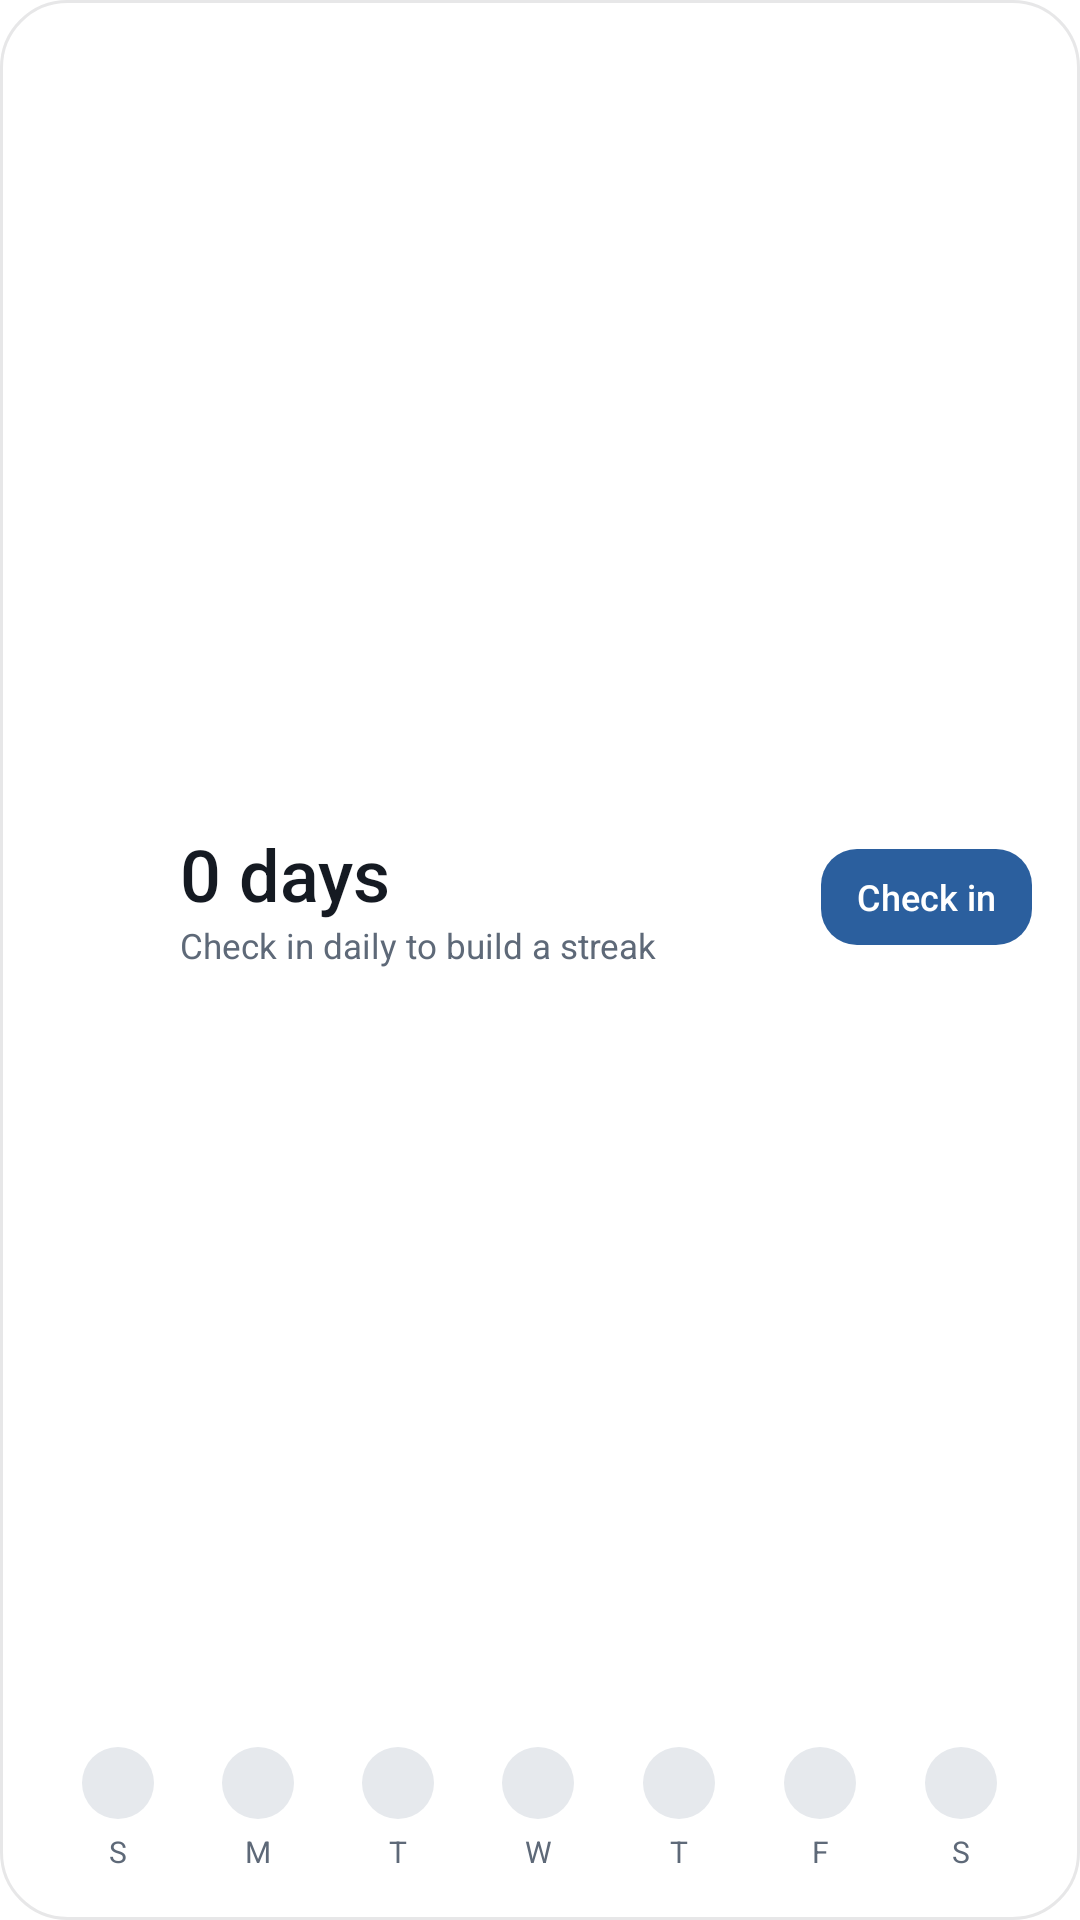

Produce the Android XML layout that renders to this screen, including the resource entries it uses.
<!-- AndroidManifest.xml: fallback theme Theme.MaterialComponents.DayNight.NoActionBar -->
<!-- res/layout/aeris_streak_widget.xml -->
<?xml version="1.0" encoding="utf-8"?>
<LinearLayout xmlns:android="http://schemas.android.com/apk/res/android"
    android:id="@+id/widget_root"
    android:layout_width="match_parent"
    android:layout_height="match_parent"
    android:orientation="vertical"
    android:padding="16dp"
    android:background="@drawable/w_bg">

    <LinearLayout
        android:layout_width="match_parent"
        android:layout_height="0dp"
        android:layout_weight="1"
        android:orientation="horizontal"
        android:gravity="center_vertical">

        <ImageView
            android:id="@+id/widget_fire"
            android:layout_width="34dp"
            android:layout_height="34dp"
            android:src="@drawable/ic_fire" />

        <LinearLayout
            android:layout_width="0dp"
            android:layout_height="wrap_content"
            android:layout_weight="1"
            android:layout_marginStart="10dp"
            android:orientation="vertical">
            <TextView
                android:id="@+id/widget_streak_count"
                android:layout_width="wrap_content"
                android:layout_height="wrap_content"
                android:text="0 days"
                android:textColor="@color/w_text"
                android:textSize="24sp"
                android:fontFamily="sans-serif-medium" />
            <TextView
                android:id="@+id/widget_greeting"
                android:layout_width="wrap_content"
                android:layout_height="wrap_content"
                android:text="Check in daily to build a streak"
                android:textColor="@color/w_muted"
                android:textSize="11.5sp"
                android:maxLines="1"
                android:ellipsize="end" />
        </LinearLayout>

        <TextView
            android:id="@+id/widget_checkin"
            android:layout_width="wrap_content"
            android:layout_height="32dp"
            android:gravity="center"
            android:paddingLeft="12dp"
            android:paddingRight="12dp"
            android:background="@drawable/w_btn_accent"
            android:text="Check in"
            android:textColor="@color/w_on_accent"
            android:textSize="12sp"
            android:fontFamily="sans-serif-medium" />
    </LinearLayout>

    <LinearLayout
        android:layout_width="match_parent"
        android:layout_height="wrap_content"
        android:orientation="horizontal">
        <LinearLayout
            android:layout_width="0dp"
            android:layout_height="wrap_content"
            android:layout_weight="1"
            android:orientation="vertical"
            android:gravity="center_horizontal">
            <TextView
                android:id="@+id/widget_dot_0"
                android:layout_width="24dp"
                android:layout_height="24dp"
                android:gravity="center"
                android:background="@drawable/w_dot_off"
                android:textColor="@color/w_on_accent"
                android:textSize="11sp"
                android:fontFamily="sans-serif-medium" />
            <TextView
                android:id="@+id/widget_day_0"
                android:layout_width="wrap_content"
                android:layout_height="wrap_content"
                android:layout_marginTop="4dp"
                android:text="S"
                android:textColor="@color/w_muted"
                android:textSize="10sp" />
        </LinearLayout>
        <LinearLayout
            android:layout_width="0dp"
            android:layout_height="wrap_content"
            android:layout_weight="1"
            android:orientation="vertical"
            android:gravity="center_horizontal">
            <TextView
                android:id="@+id/widget_dot_1"
                android:layout_width="24dp"
                android:layout_height="24dp"
                android:gravity="center"
                android:background="@drawable/w_dot_off"
                android:textColor="@color/w_on_accent"
                android:textSize="11sp"
                android:fontFamily="sans-serif-medium" />
            <TextView
                android:id="@+id/widget_day_1"
                android:layout_width="wrap_content"
                android:layout_height="wrap_content"
                android:layout_marginTop="4dp"
                android:text="M"
                android:textColor="@color/w_muted"
                android:textSize="10sp" />
        </LinearLayout>
        <LinearLayout
            android:layout_width="0dp"
            android:layout_height="wrap_content"
            android:layout_weight="1"
            android:orientation="vertical"
            android:gravity="center_horizontal">
            <TextView
                android:id="@+id/widget_dot_2"
                android:layout_width="24dp"
                android:layout_height="24dp"
                android:gravity="center"
                android:background="@drawable/w_dot_off"
                android:textColor="@color/w_on_accent"
                android:textSize="11sp"
                android:fontFamily="sans-serif-medium" />
            <TextView
                android:id="@+id/widget_day_2"
                android:layout_width="wrap_content"
                android:layout_height="wrap_content"
                android:layout_marginTop="4dp"
                android:text="T"
                android:textColor="@color/w_muted"
                android:textSize="10sp" />
        </LinearLayout>
        <LinearLayout
            android:layout_width="0dp"
            android:layout_height="wrap_content"
            android:layout_weight="1"
            android:orientation="vertical"
            android:gravity="center_horizontal">
            <TextView
                android:id="@+id/widget_dot_3"
                android:layout_width="24dp"
                android:layout_height="24dp"
                android:gravity="center"
                android:background="@drawable/w_dot_off"
                android:textColor="@color/w_on_accent"
                android:textSize="11sp"
                android:fontFamily="sans-serif-medium" />
            <TextView
                android:id="@+id/widget_day_3"
                android:layout_width="wrap_content"
                android:layout_height="wrap_content"
                android:layout_marginTop="4dp"
                android:text="W"
                android:textColor="@color/w_muted"
                android:textSize="10sp" />
        </LinearLayout>
        <LinearLayout
            android:layout_width="0dp"
            android:layout_height="wrap_content"
            android:layout_weight="1"
            android:orientation="vertical"
            android:gravity="center_horizontal">
            <TextView
                android:id="@+id/widget_dot_4"
                android:layout_width="24dp"
                android:layout_height="24dp"
                android:gravity="center"
                android:background="@drawable/w_dot_off"
                android:textColor="@color/w_on_accent"
                android:textSize="11sp"
                android:fontFamily="sans-serif-medium" />
            <TextView
                android:id="@+id/widget_day_4"
                android:layout_width="wrap_content"
                android:layout_height="wrap_content"
                android:layout_marginTop="4dp"
                android:text="T"
                android:textColor="@color/w_muted"
                android:textSize="10sp" />
        </LinearLayout>
        <LinearLayout
            android:layout_width="0dp"
            android:layout_height="wrap_content"
            android:layout_weight="1"
            android:orientation="vertical"
            android:gravity="center_horizontal">
            <TextView
                android:id="@+id/widget_dot_5"
                android:layout_width="24dp"
                android:layout_height="24dp"
                android:gravity="center"
                android:background="@drawable/w_dot_off"
                android:textColor="@color/w_on_accent"
                android:textSize="11sp"
                android:fontFamily="sans-serif-medium" />
            <TextView
                android:id="@+id/widget_day_5"
                android:layout_width="wrap_content"
                android:layout_height="wrap_content"
                android:layout_marginTop="4dp"
                android:text="F"
                android:textColor="@color/w_muted"
                android:textSize="10sp" />
        </LinearLayout>
        <LinearLayout
            android:layout_width="0dp"
            android:layout_height="wrap_content"
            android:layout_weight="1"
            android:orientation="vertical"
            android:gravity="center_horizontal">
            <TextView
                android:id="@+id/widget_dot_6"
                android:layout_width="24dp"
                android:layout_height="24dp"
                android:gravity="center"
                android:background="@drawable/w_dot_off"
                android:textColor="@color/w_on_accent"
                android:textSize="11sp"
                android:fontFamily="sans-serif-medium" />
            <TextView
                android:id="@+id/widget_day_6"
                android:layout_width="wrap_content"
                android:layout_height="wrap_content"
                android:layout_marginTop="4dp"
                android:text="S"
                android:textColor="@color/w_muted"
                android:textSize="10sp" />
        </LinearLayout>
    </LinearLayout>
</LinearLayout>
<!-- resources referenced by this layout -->
<resources>
  <color name="w_muted">#5E6978</color>
  <color name="w_on_accent">#FFFFFF</color>
  <color name="w_text">#151A22</color>
  <!-- drawable ic_fire (drawable) -->
  <?xml version="1.0" encoding="utf-8"?>
  <vector xmlns:android="http://schemas.android.com/apk/res/android"
      android:width="24dp"
      android:height="24dp"
      android:viewportWidth="24"
      android:viewportHeight="24"
      android:tint="#FFFFFFFF">
      <path
          android:fillColor="@android:color/white"
          android:pathData="M19.48,12.35c-1.57,-4.08 -7.16,-4.3 -5.81,-10.23 0.1,-0.44 -0.37,-0.78 -0.75,-0.55C9.29,3.71 6.68,8 8.87,13.62c0.18,0.46 -0.36,0.89 -0.75,0.59 -1.81,-1.37 -2,-3.34 -1.84,-4.75 0.06,-0.52 -0.62,-0.77 -0.91,-0.34C4.69,10.16 4,11.84 4,14.37c0.38,5.6 5.11,7.32 6.81,7.54 2.43,0.31 5.06,-0.14 6.95,-1.87 2.08,-1.93 2.84,-5.01 1.72,-7.69zM10.2,17.38c1.44,-0.35 2.18,-1.39 2.38,-2.31 0.33,-1.43 -0.96,-2.83 -0.09,-5.09 0.33,1.87 3.27,3.04 3.27,5.08 0.08,2.53 -2.66,4.7 -5.56,2.32z" />
  </vector>
  <!-- drawable w_bg (drawable) -->
  <?xml version="1.0" encoding="utf-8"?>
  <shape xmlns:android="http://schemas.android.com/apk/res/android" android:shape="rectangle">
      <solid android:color="@color/w_bg" />
      <stroke android:width="1dp" android:color="@color/w_line" />
      <corners android:radius="22dp" />
  </shape>
  <!-- drawable w_btn_accent (drawable) -->
  <?xml version="1.0" encoding="utf-8"?>
  <shape xmlns:android="http://schemas.android.com/apk/res/android" android:shape="rectangle">
      <solid android:color="@color/w_accent" />
      <corners android:radius="12dp" />
  </shape>
  <!-- drawable w_dot_off (drawable) -->
  <?xml version="1.0" encoding="utf-8"?>
  <shape xmlns:android="http://schemas.android.com/apk/res/android" android:shape="oval">
      <solid android:color="@color/w_track" />
  </shape>
  <color name="w_bg">#F5FFFFFF</color>
  <color name="w_line">#1A151A22</color>
  <color name="w_accent">#2B5F9E</color>
  <color name="w_track">#E6E9ED</color>
</resources>
